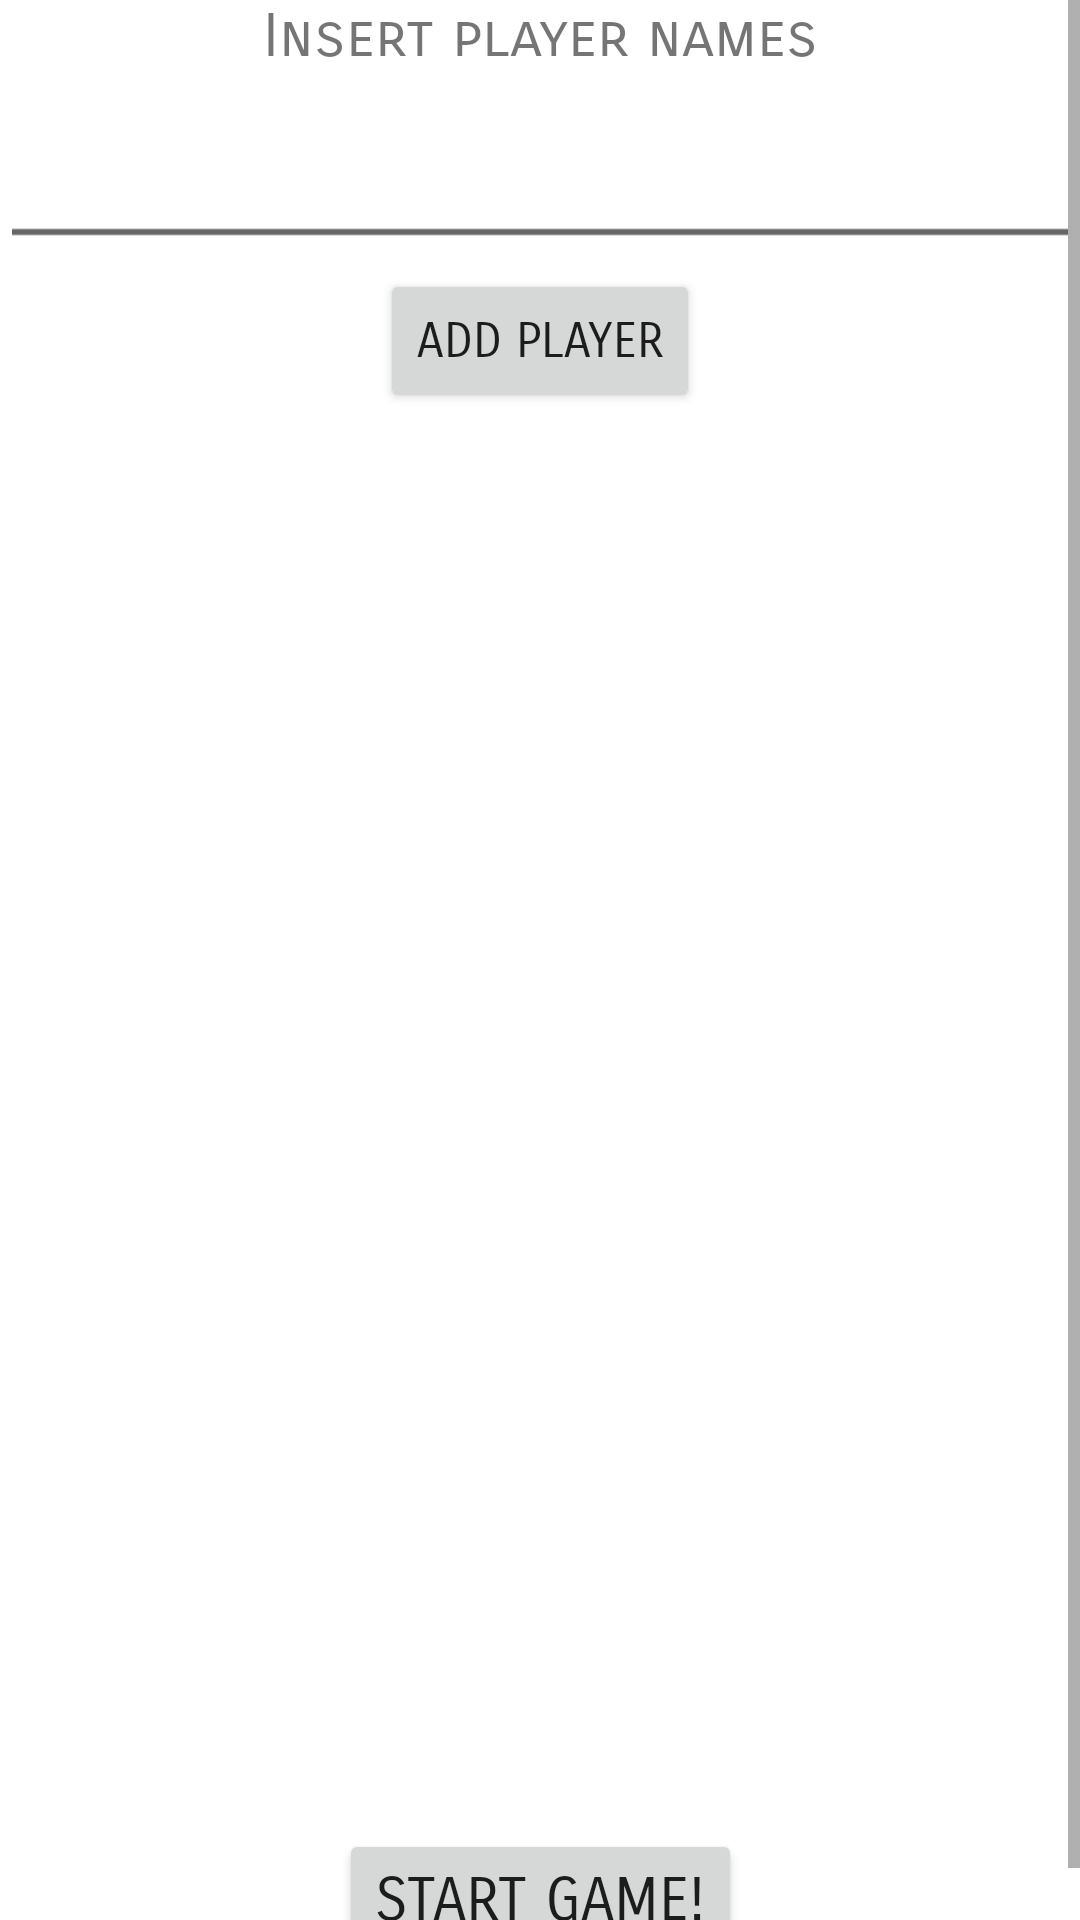

Reconstruct the res/layout file that produces this screen, plus the resources it refers to.
<!-- AndroidManifest.xml: application theme Theme.Dat1icedrinkinggame -->
<!-- res/layout/new_game_fragment.xml -->
<?xml version="1.0" encoding="utf-8"?>
<androidx.constraintlayout.widget.ConstraintLayout
    xmlns:android="http://schemas.android.com/apk/res/android"
    xmlns:app="http://schemas.android.com/apk/res-auto"
    xmlns:tools="http://schemas.android.com/tools"
    android:layout_width="match_parent"
    android:layout_height="match_parent"
    tools:context=".NewGameFragment">

    <ScrollView
        android:layout_width="match_parent"
        android:layout_height="match_parent"
        android:fillViewport="true"
        app:layout_constraintStart_toStartOf="parent"
        app:layout_constraintEnd_toEndOf="parent"
        app:layout_constraintTop_toTopOf="parent"
        app:layout_constraintBottom_toBottomOf="parent">
    <androidx.constraintlayout.widget.ConstraintLayout
        android:layout_width="match_parent"
        android:layout_height="wrap_content">

        <Button
            android:id="@+id/new_game_startGame"
            android:layout_width="wrap_content"
            android:layout_height="wrap_content"
            android:fontFamily="sans-serif-smallcaps"
            android:text="@string/new_game_start"
            android:textSize="20sp"
            app:layout_constraintBottom_toBottomOf="parent"
            app:layout_constraintEnd_toEndOf="parent"
            app:layout_constraintStart_toStartOf="parent" />

        <TextView
            android:id="@+id/gameTitle"
            android:layout_width="wrap_content"
            android:layout_height="wrap_content"
            android:fontFamily="sans-serif-smallcaps"
            android:text="@string/new_game_title"
            android:textSize="20sp"
            app:layout_constraintEnd_toEndOf="parent"
            app:layout_constraintStart_toStartOf="parent"
            app:layout_constraintTop_toTopOf="parent" />

        <Button
            android:id="@+id/new_game_add"
            android:layout_width="wrap_content"
            android:layout_height="wrap_content"
            android:layout_marginTop="16dp"
            android:fontFamily="sans-serif-smallcaps"
            android:text="@string/new_game_add"
            android:textSize="16sp"
            app:layout_constraintEnd_toEndOf="parent"
            app:layout_constraintStart_toStartOf="parent"
            app:layout_constraintTop_toBottomOf="@+id/playerName" />

        <EditText
            android:id="@+id/playerName"
            android:layout_width="match_parent"
            android:layout_height="wrap_content"
            android:layout_marginTop="8dp"
            android:inputType="text"
            android:scaleY="2"
            android:translationZ="10px"
            app:layout_constraintEnd_toEndOf="parent"
            app:layout_constraintHorizontal_bias="0.0"
            app:layout_constraintStart_toStartOf="parent"
            app:layout_constraintTop_toBottomOf="@+id/gameTitle"
            tools:ignore="SpeakableTextPresentCheck" />

        <ListView
            android:id="@+id/listPlayers"
            android:layout_width="409dp"
            android:layout_height="470dp"
            android:layout_marginTop="2dp"
            android:textAlignment="center"
            app:layout_constraintBottom_toTopOf="@+id/new_game_startGame"
            app:layout_constraintEnd_toEndOf="parent"
            app:layout_constraintHorizontal_bias="1.0"
            app:layout_constraintStart_toStartOf="parent"
            app:layout_constraintTop_toBottomOf="@+id/new_game_add"
            app:layout_constraintVertical_bias="0.071" />
    </androidx.constraintlayout.widget.ConstraintLayout>
    </ScrollView>
</androidx.constraintlayout.widget.ConstraintLayout>
<!-- resources referenced by this layout -->
<resources>
  <string name="new_game_add">Add Player</string>
  <string name="new_game_start">Start Game!</string>
  <string name="new_game_title">Insert player names</string>
  <style name="Theme.Dat1icedrinkinggame" parent="Theme.MaterialComponents.DayNight.DarkActionBar">
          
          <item name="colorPrimary">@color/purple_500</item>
          <item name="colorPrimaryVariant">@color/purple_700</item>
          <item name="colorOnPrimary">@color/white</item>
          
          <item name="colorSecondary">@color/teal_200</item>
          <item name="colorSecondaryVariant">@color/teal_700</item>
          <item name="colorOnSecondary">@color/black</item>
          
          <item name="android:statusBarColor">?attr/colorPrimaryVariant</item>
          
      </style>
  <!-- not gathered from this repository: default colours our renderer supplied (Android Studio template values) -->
  <color name="purple_500">#FF6200EE</color>
  <color name="purple_700">#FF3700B3</color>
  <color name="teal_200">#FF03DAC5</color>
  <color name="teal_700">#FF018786</color>
  <color name="black">#FF000000</color>
  <color name="white">#FFFFFFFF</color>
</resources>
